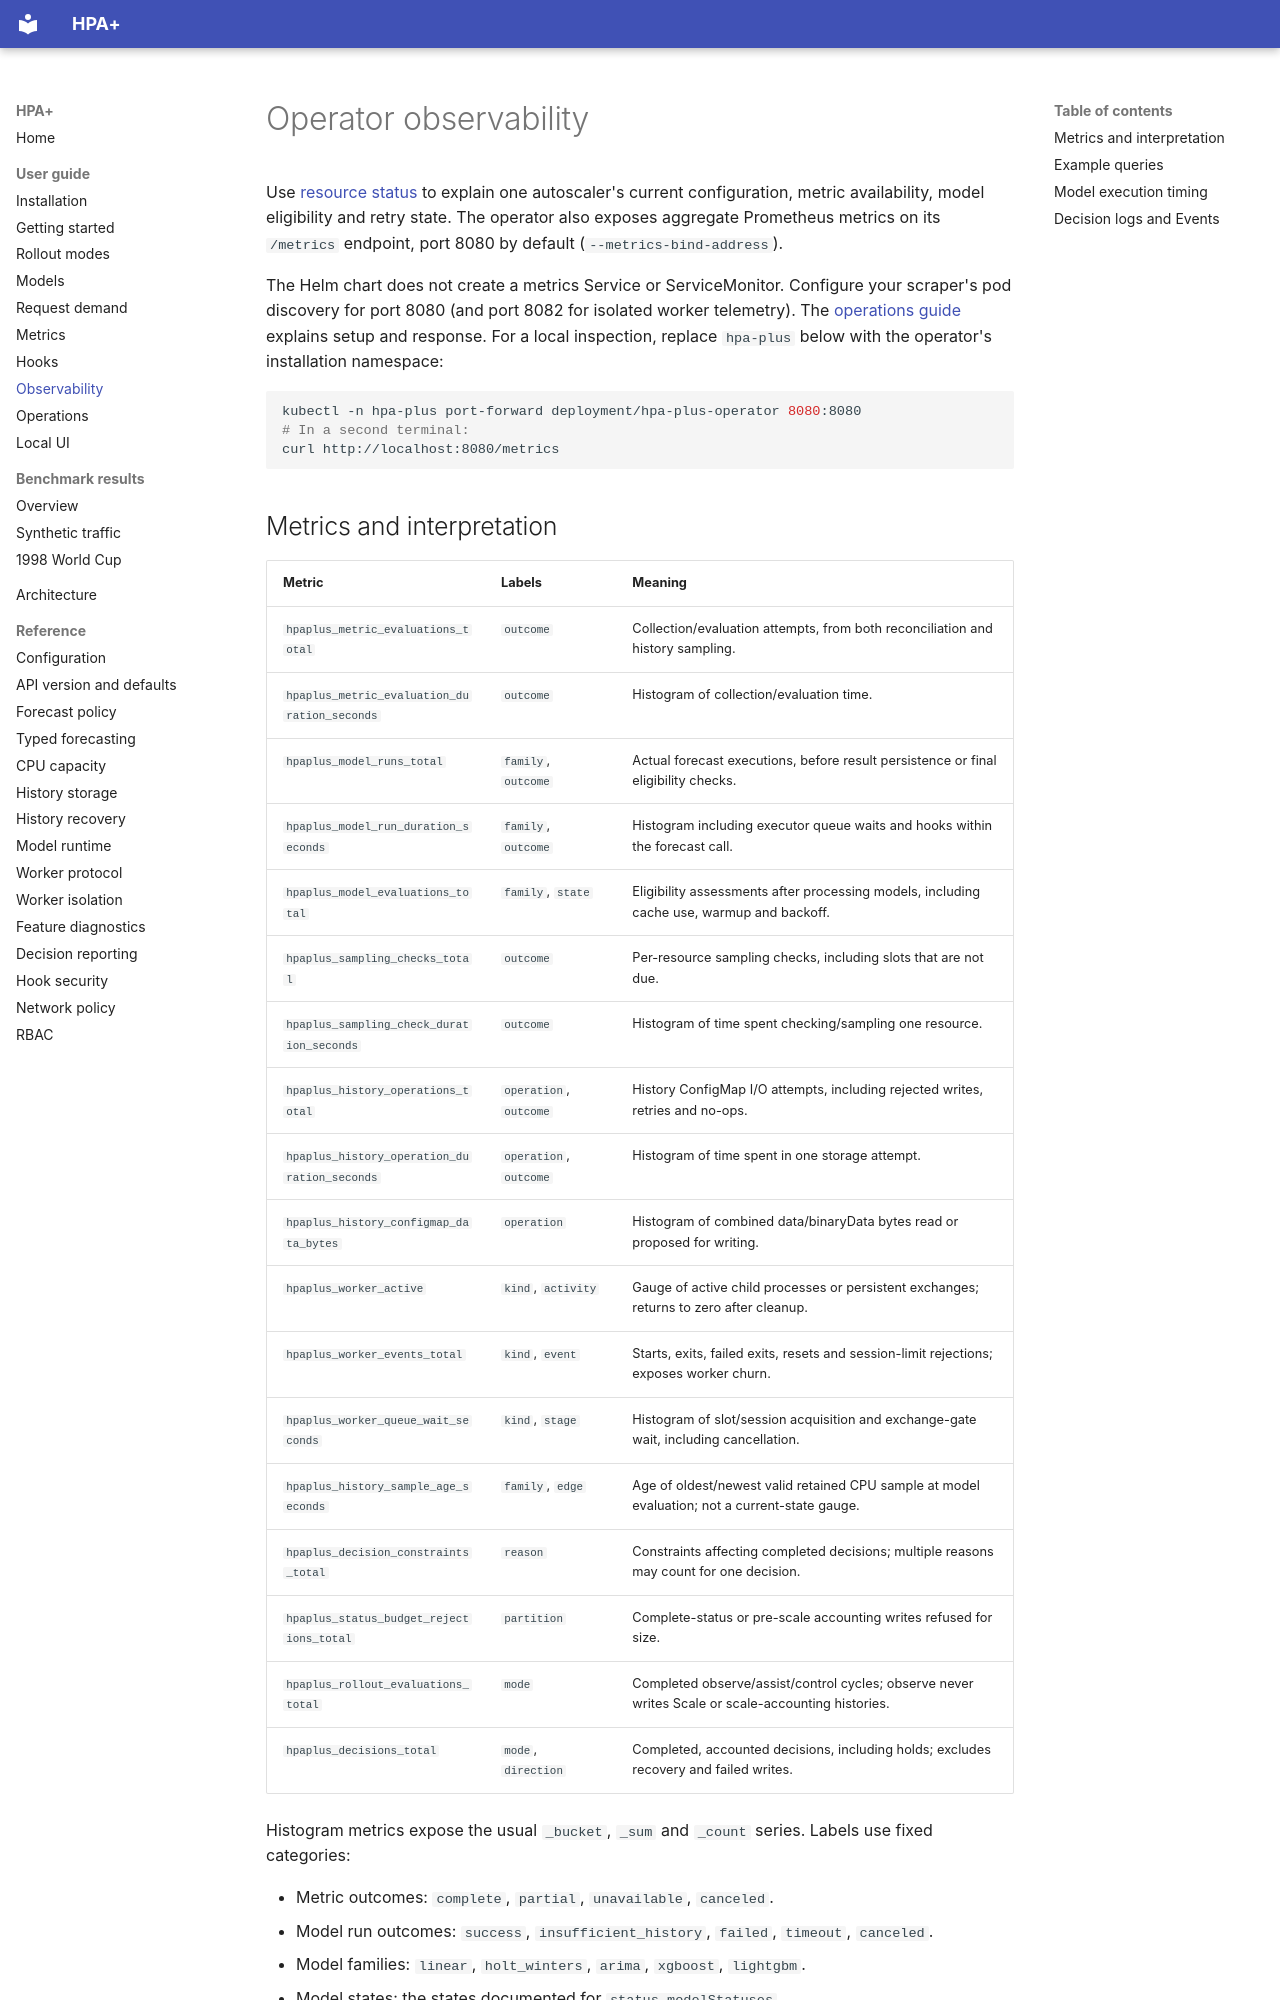

repository: cslab-ntua/HPA-Plus · page: user-guide/observability/index.html · generator: mkdocs

# Operator observability

Use [resource status](../reference/configuration.md#status) to explain one autoscaler's current configuration,
metric availability, model eligibility and retry state. The operator also exposes aggregate Prometheus metrics on its
`/metrics` endpoint, port 8080 by default (`--metrics-bind-address`).

The Helm chart does not create a metrics Service or ServiceMonitor. Configure your scraper's pod discovery for port
8080 (and port 8082 for isolated worker telemetry). The [operations guide](operations.md) explains setup and response. For a local inspection, replace `hpa-plus` below with the operator's installation namespace:

```sh
kubectl -n hpa-plus port-forward deployment/hpa-plus-operator 8080:8080
# In a second terminal:
curl http://localhost:8080/metrics
```
